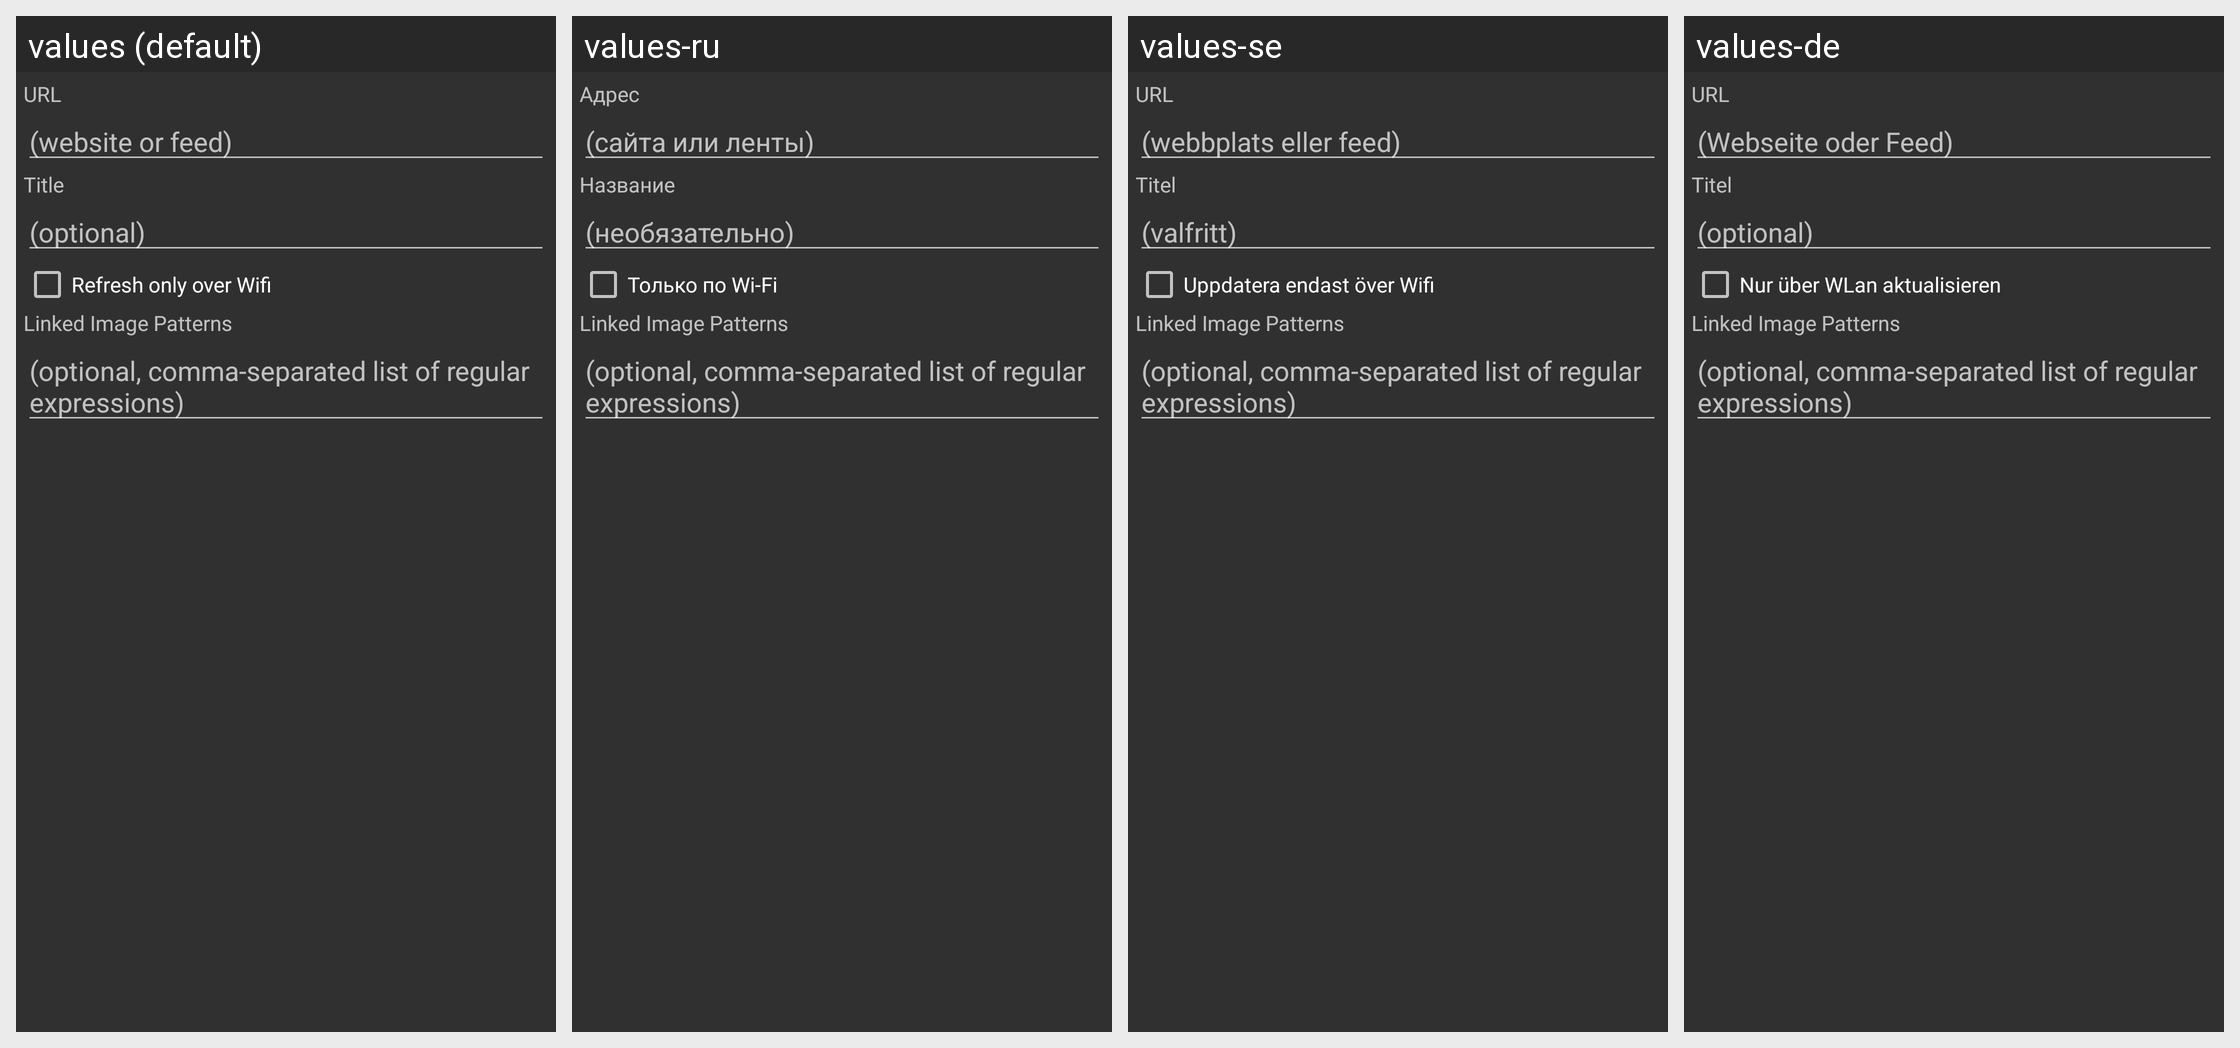

Translations of the strings shown on this Android screen, per locale in the grid:
Android screen res/layout/feedsettings_content.xml rendered under 4 locales, left to right: values (default), values-ru, values-se, values-de. Device: Nexus 5 (rendered at 1080×1920; each locale shown at half size, 540×960, under a caption strip naming it); theme Theme.Dark.
Other locales in the repository, not shown: values-es, values-fr, values-ja, values-nl, values-tr.
Strings drawn on this screen, with the default value and each locale's value (text and hints the layout hard-codes, and strings that could not be matched under every locale, appear in the picture but are not listed):

feed_url
  values: URL
  values-ru: Адрес
  values-se: URL
  values-de: URL  [not translated; the default value is used]

websiteorfeed
  values: (website or feed)
  values-ru: (сайта или ленты)
  values-se: (webbplats eller feed)
  values-de: (Webseite oder Feed)

feed_title
  values: Title
  values-ru: Название
  values-se: Titel
  values-de: Titel

optional
  values: (optional)
  values-ru: (необязательно)
  values-se: (valfritt)
  values-de: (optional)  [not translated; the default value is used]

refreshonwifionly
  values: Refresh only over Wifi
  values-ru: Только по Wi-Fi
  values-se: Uppdatera endast över Wifi
  values-de: Nur über WLan aktualisieren

entry_link_img_pattern
  values: Linked Image Patterns
  values-ru: Linked Image Patterns  [not translated; the default value is used]
  values-se: Linked Image Patterns  [not translated; the default value is used]
  values-de: Linked Image Patterns  [not translated; the default value is used]

entry_link_img_pattern_hint
  values: (optional, comma-separated list of regular expressions)
  values-ru: (optional, comma-separated list of regular expressions)  [not translated; the default value is used]
  values-se: (optional, comma-separated list of regular expressions)  [not translated; the default value is used]
  values-de: (optional, comma-separated list of regular expressions)  [not translated; the default value is used]
